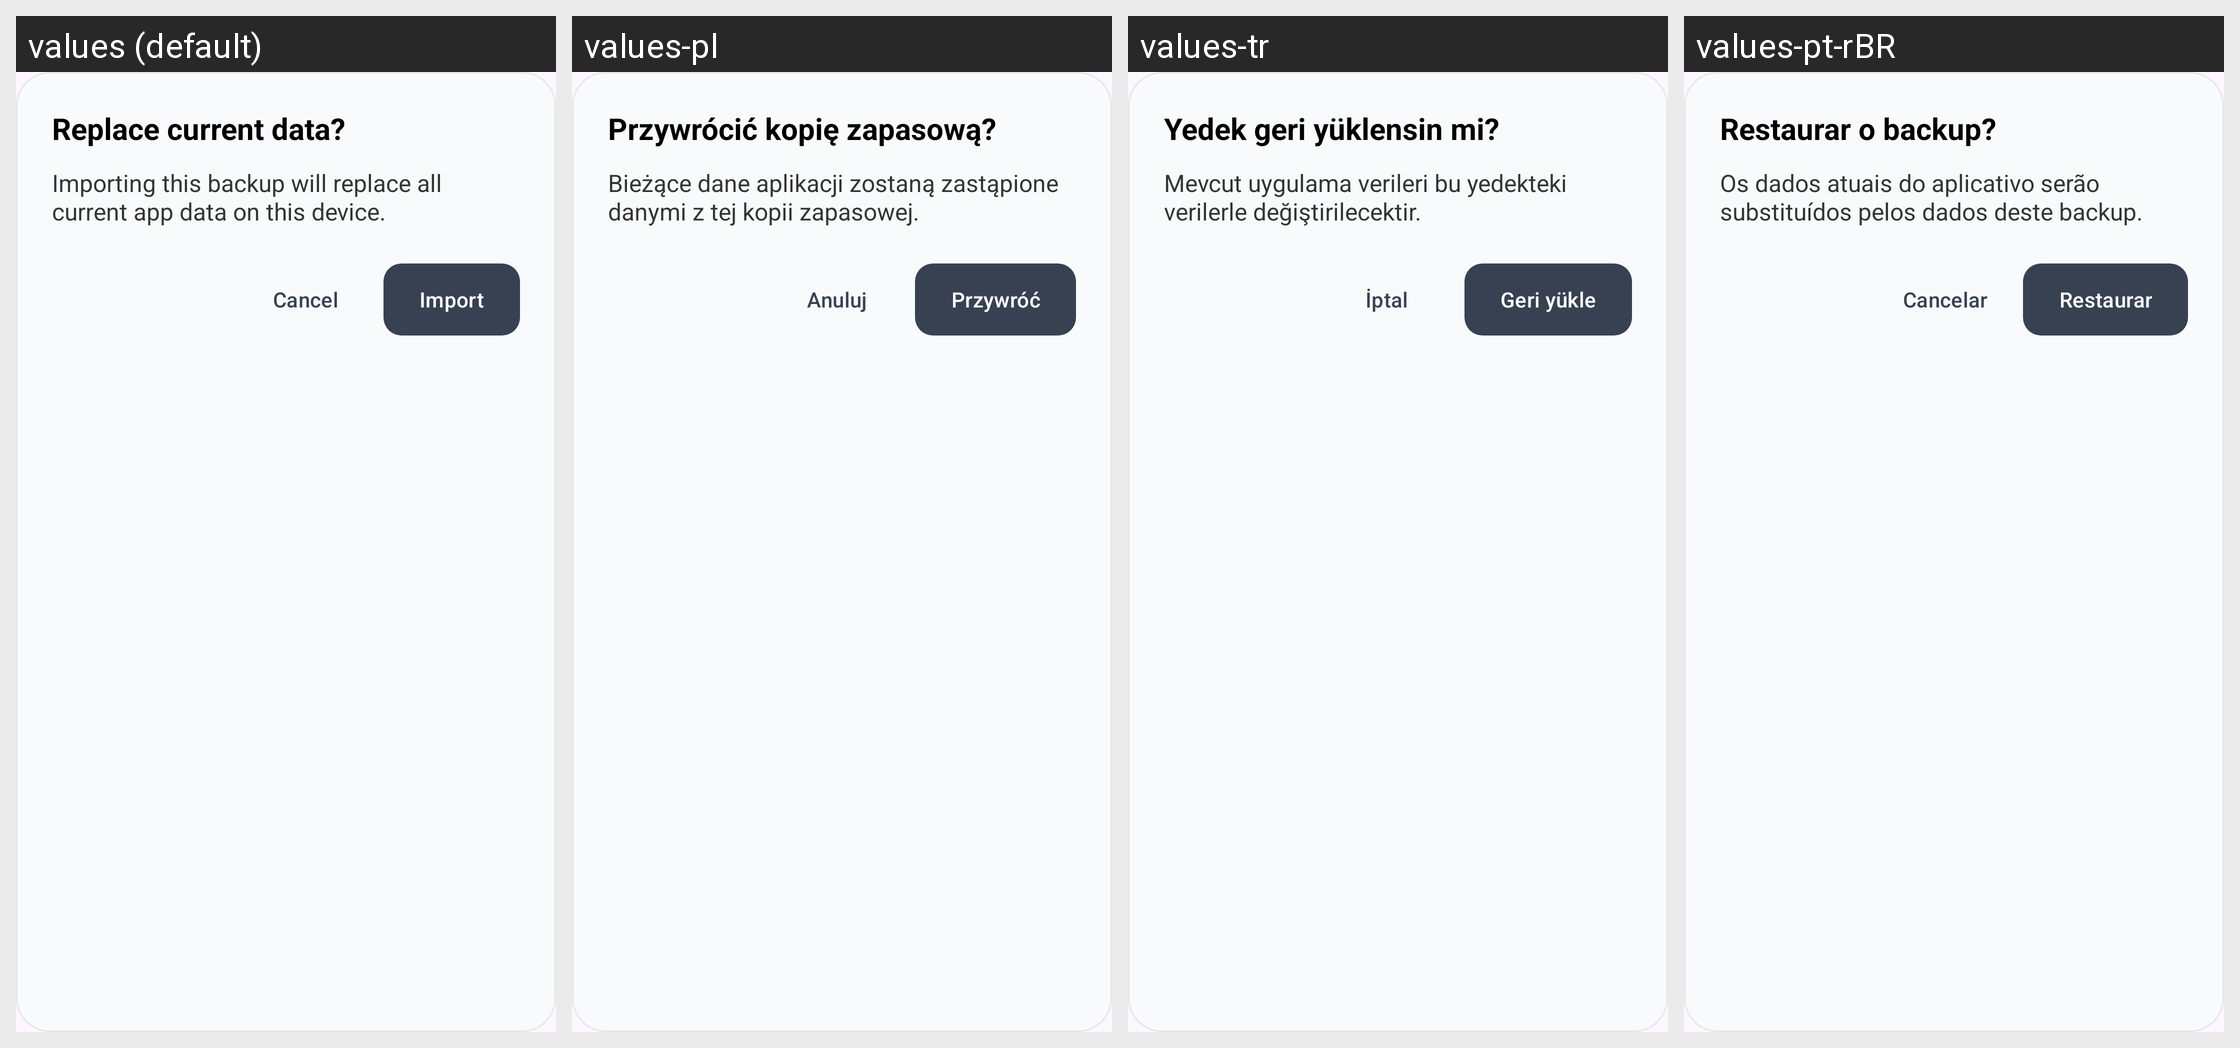

For this localized Android screen grid, give each drawn string resource with its value in every locale shown.
Android screen res/layout/dialog_import_confirm.xml rendered under 4 locales, left to right: values (default), values-pl, values-tr, values-pt-rBR. Device: Nexus 5 (rendered at 1080×1920; each locale shown at half size, 540×960, under a caption strip naming it); theme Theme.AllIsOK.
Other locales in the repository, not shown: values-de, values-es, values-fr, values-it, values-ru.
Strings drawn on this screen, with the default value and each locale's value (text and hints the layout hard-codes, and strings that could not be matched under every locale, appear in the picture but are not listed):

backup_import_confirm_title
  values: Replace current data?
  values-pl: Przywrócić kopię zapasową?
  values-tr: Yedek geri yüklensin mi?
  values-pt-rBR: Restaurar o backup?

backup_import_confirm_message
  values: Importing this backup will replace all current app data on this device.
  values-pl: Bieżące dane aplikacji zostaną zastąpione danymi z tej kopii zapasowej.
  values-tr: Mevcut uygulama verileri bu yedekteki verilerle değiştirilecektir.
  values-pt-rBR: Os dados atuais do aplicativo serão substituídos pelos dados deste backup.

backup_import_confirm_cancel
  values: Cancel
  values-pl: Anuluj
  values-tr: İptal
  values-pt-rBR: Cancelar

backup_import_confirm_action
  values: Import
  values-pl: Przywróć
  values-tr: Geri yükle
  values-pt-rBR: Restaurar
